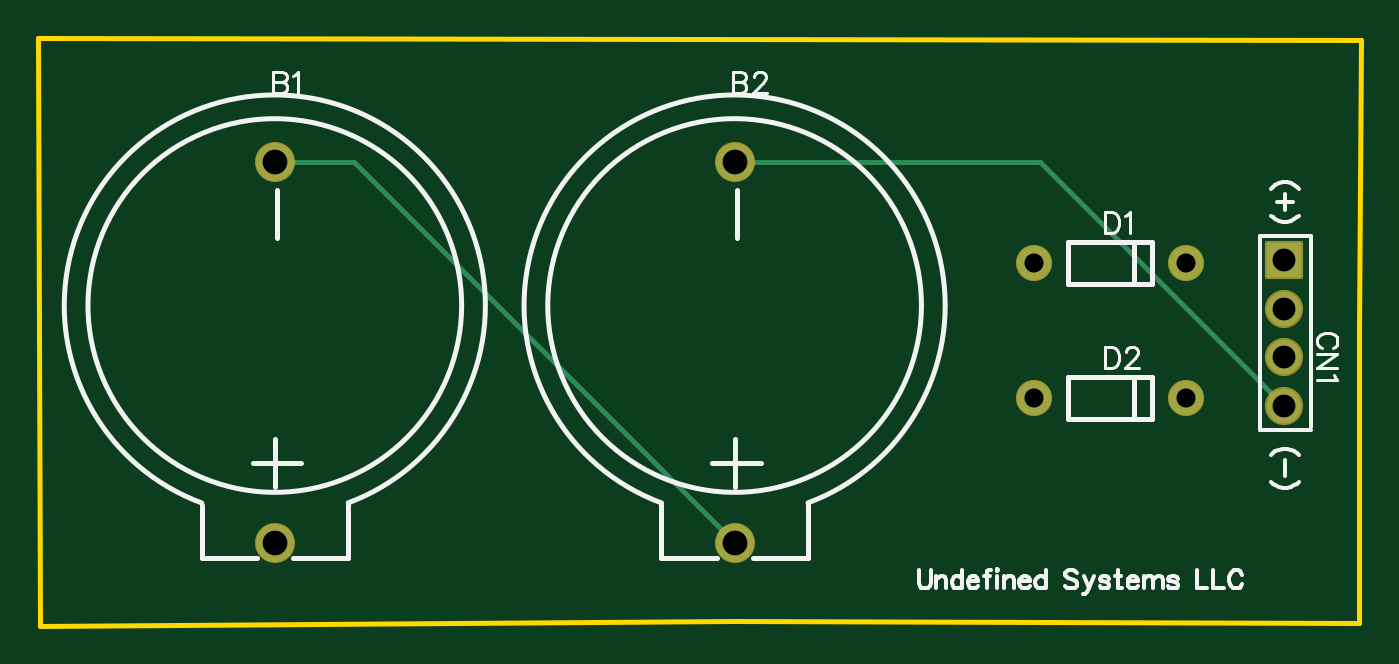
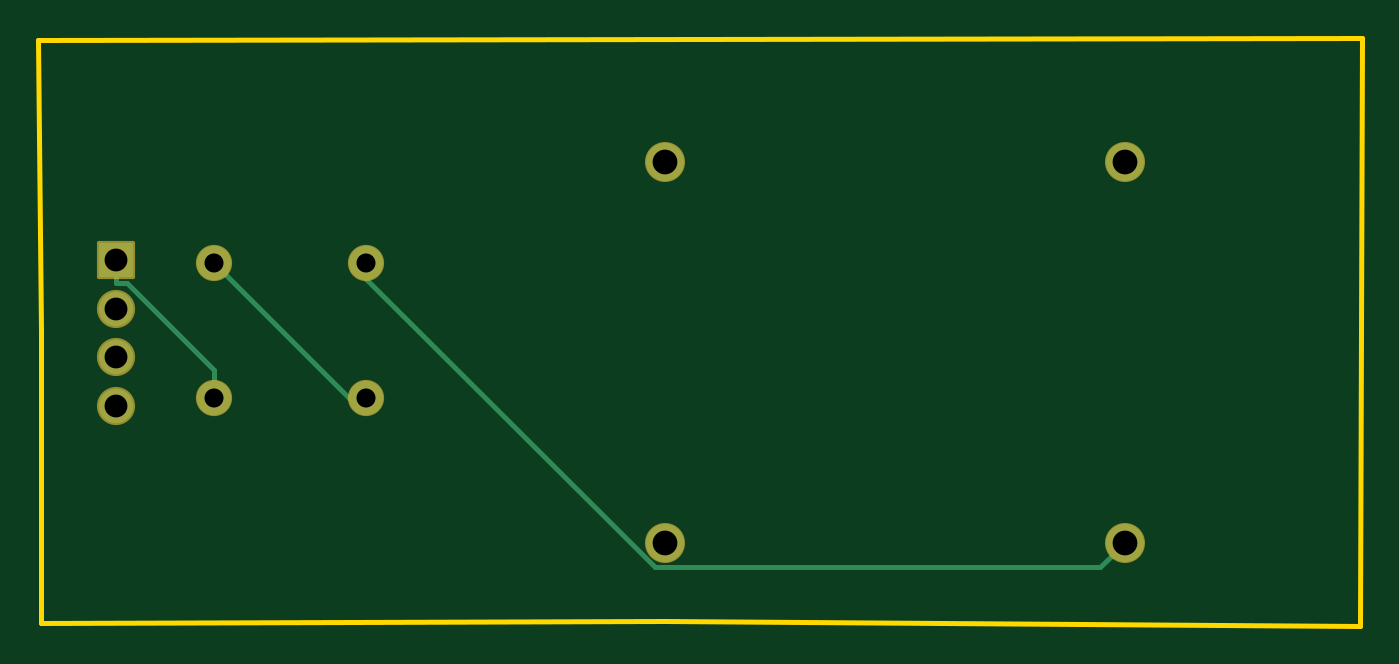
Circuit board: 7 layer files. Board 69.5 x 30.9 mm.
- drill: Drill_PTH_Through.DRL (515 bytes)
- outline: Gerber_BoardOutlineLayer.GKO (553 bytes)
- bottom_copper: Gerber_BottomLayer.GBL (1116 bytes)
- bottom_mask: Gerber_BottomSolderMaskLayer.GBS (1035 bytes)
- top_copper: Gerber_TopLayer.GTL (927 bytes)
- top_silk: Gerber_TopSilkscreenLayer.GTO (11527 bytes)
- top_mask: Gerber_TopSolderMaskLayer.GTS (1032 bytes)

=== drill: Drill_PTH_Through.DRL ===
M48
METRIC,LZ,000.000
;FILE_FORMAT=3:3
;TYPE=PLATED
;Layer: PTH_Through
;EasyEDA v6.5.15, 2022-08-29 22:19:11
;592b5116d7da4a6aabc300925346990f,ec20ccd4d5364735b5a2b8d176f8c56e,10
;Gerber Generator version 0.2
;Holesize 1 = 1.000 mm
T01C1.000
;Holesize 2 = 1.200 mm
T02C1.200
;Holesize 3 = 1.301 mm
T03C1.301
%
G05
G90
T01
X059246Y123190
X067246Y123190
X059246Y116078
X067246Y116078
T02
X072390Y123317
X072390Y120777
X072390Y118237
X072390Y115697
T03
X019431Y108491
X019431Y128491
X043561Y108491
X043561Y128491
M30

=== outline: Gerber_BoardOutlineLayer.GKO ===
G04 Layer: BoardOutlineLayer*
G04 EasyEDA v6.5.15, 2022-08-29 22:19:11*
G04 592b5116d7da4a6aabc300925346990f,ec20ccd4d5364735b5a2b8d176f8c56e,10*
G04 Gerber Generator version 0.2*
G04 Scale: 100 percent, Rotated: No, Reflected: No *
G04 Dimensions in millimeters *
G04 leading zeros omitted , absolute positions ,4 integer and 5 decimal *
%FSLAX45Y45*%
%MOMM*%

%ADD10C,0.2540*%
D10*
X699998Y13499972D02*
G01*
X7645400Y13487400D01*
X7632700Y11963400D01*
X7632700Y10426700D01*
X4356100Y10439400D01*
X711200Y10414000D01*
X699998Y13499972D01*

%LPD*%
M02*

=== bottom_copper: Gerber_BottomLayer.GBL ===
G04 Layer: BottomLayer*
G04 EasyEDA v6.5.15, 2022-08-29 22:19:11*
G04 592b5116d7da4a6aabc300925346990f,ec20ccd4d5364735b5a2b8d176f8c56e,10*
G04 Gerber Generator version 0.2*
G04 Scale: 100 percent, Rotated: No, Reflected: No *
G04 Dimensions in millimeters *
G04 leading zeros omitted , absolute positions ,4 integer and 5 decimal *
%FSLAX45Y45*%
%MOMM*%

%ADD10C,0.2540*%
%ADD11C,2.0000*%
%ADD12R,1.8000X1.8000*%
%ADD13C,1.8000*%

%LPD*%
D10*
X1943102Y10849104D02*
G01*
X2071728Y10720478D01*
X4409975Y10720478D01*
X5924603Y12235106D01*
X5924603Y12319002D01*
X5924603Y11607802D02*
G01*
X6013401Y11607802D01*
X6724601Y12319002D01*
X6724601Y11607802D02*
G01*
X6724601Y11758348D01*
X7180049Y12213795D01*
X7239002Y12213795D01*
X7239002Y12331702D02*
G01*
X7239002Y12213795D01*
D11*
G01*
X1943100Y10849102D03*
G01*
X1943100Y12849097D03*
G01*
X4356100Y10849102D03*
G01*
X4356100Y12849097D03*
D12*
G01*
X7239000Y12331700D03*
D13*
G01*
X7239000Y12077700D03*
G01*
X7239000Y11823700D03*
G01*
X7239000Y11569700D03*
G01*
X5924600Y12319000D03*
G01*
X6724599Y12319000D03*
G01*
X5924600Y11607800D03*
G01*
X6724599Y11607800D03*
M02*

=== bottom_mask: Gerber_BottomSolderMaskLayer.GBS ===
G04 Layer: BottomSolderMaskLayer*
G04 EasyEDA v6.5.15, 2022-08-29 22:19:11*
G04 592b5116d7da4a6aabc300925346990f,ec20ccd4d5364735b5a2b8d176f8c56e,10*
G04 Gerber Generator version 0.2*
G04 Scale: 100 percent, Rotated: No, Reflected: No *
G04 Dimensions in millimeters *
G04 leading zeros omitted , absolute positions ,4 integer and 5 decimal *
%FSLAX45Y45*%
%MOMM*%

%AMMACRO1*1,1,$1,$2,$3*1,1,$1,$4,$5*1,1,$1,0-$2,0-$3*1,1,$1,0-$4,0-$5*20,1,$1,$2,$3,$4,$5,0*20,1,$1,$4,$5,0-$2,0-$3,0*20,1,$1,0-$2,0-$3,0-$4,0-$5,0*20,1,$1,0-$4,0-$5,$2,$3,0*4,1,4,$2,$3,$4,$5,0-$2,0-$3,0-$4,0-$5,$2,$3,0*%
%ADD10C,2.1016*%
%ADD11MACRO1,0.2032X0.9X0.9X0.9X-0.9*%
%ADD12C,2.0032*%
%ADD13C,1.9016*%

%LPD*%
D10*
G01*
X1943100Y10849102D03*
G01*
X1943100Y12849097D03*
G01*
X4356100Y10849102D03*
G01*
X4356100Y12849097D03*
D11*
G01*
X7239000Y12331700D03*
D12*
G01*
X7239000Y12077700D03*
G01*
X7239000Y11823700D03*
G01*
X7239000Y11569700D03*
D13*
G01*
X5924600Y12319000D03*
G01*
X6724599Y12319000D03*
G01*
X5924600Y11607800D03*
G01*
X6724599Y11607800D03*
M02*

=== top_copper: Gerber_TopLayer.GTL ===
G04 Layer: TopLayer*
G04 EasyEDA v6.5.15, 2022-08-29 22:19:11*
G04 592b5116d7da4a6aabc300925346990f,ec20ccd4d5364735b5a2b8d176f8c56e,10*
G04 Gerber Generator version 0.2*
G04 Scale: 100 percent, Rotated: No, Reflected: No *
G04 Dimensions in millimeters *
G04 leading zeros omitted , absolute positions ,4 integer and 5 decimal *
%FSLAX45Y45*%
%MOMM*%

%ADD10C,0.2540*%
%ADD11C,2.0000*%
%ADD12R,1.8000X1.8000*%
%ADD13C,1.8000*%

%LPD*%
D10*
X7239002Y11569702D02*
G01*
X5959604Y12849100D01*
X4356102Y12849100D01*
X4356102Y10849104D02*
G01*
X2356106Y12849100D01*
X1943102Y12849100D01*
D11*
G01*
X1943100Y10849102D03*
G01*
X1943100Y12849097D03*
G01*
X4356100Y10849102D03*
G01*
X4356100Y12849097D03*
D12*
G01*
X7239000Y12331700D03*
D13*
G01*
X7239000Y12077700D03*
G01*
X7239000Y11823700D03*
G01*
X7239000Y11569700D03*
G01*
X5924600Y12319000D03*
G01*
X6724599Y12319000D03*
G01*
X5924600Y11607800D03*
G01*
X6724599Y11607800D03*
M02*

=== top_silk: Gerber_TopSilkscreenLayer.GTO (11527 bytes, source omitted) ===
=== top_mask: Gerber_TopSolderMaskLayer.GTS ===
G04 Layer: TopSolderMaskLayer*
G04 EasyEDA v6.5.15, 2022-08-29 22:19:11*
G04 592b5116d7da4a6aabc300925346990f,ec20ccd4d5364735b5a2b8d176f8c56e,10*
G04 Gerber Generator version 0.2*
G04 Scale: 100 percent, Rotated: No, Reflected: No *
G04 Dimensions in millimeters *
G04 leading zeros omitted , absolute positions ,4 integer and 5 decimal *
%FSLAX45Y45*%
%MOMM*%

%AMMACRO1*1,1,$1,$2,$3*1,1,$1,$4,$5*1,1,$1,0-$2,0-$3*1,1,$1,0-$4,0-$5*20,1,$1,$2,$3,$4,$5,0*20,1,$1,$4,$5,0-$2,0-$3,0*20,1,$1,0-$2,0-$3,0-$4,0-$5,0*20,1,$1,0-$4,0-$5,$2,$3,0*4,1,4,$2,$3,$4,$5,0-$2,0-$3,0-$4,0-$5,$2,$3,0*%
%ADD10C,2.1016*%
%ADD11MACRO1,0.2032X0.9X0.9X0.9X-0.9*%
%ADD12C,2.0032*%
%ADD13C,1.9016*%

%LPD*%
D10*
G01*
X1943100Y10849102D03*
G01*
X1943100Y12849097D03*
G01*
X4356100Y10849102D03*
G01*
X4356100Y12849097D03*
D11*
G01*
X7239000Y12331700D03*
D12*
G01*
X7239000Y12077700D03*
G01*
X7239000Y11823700D03*
G01*
X7239000Y11569700D03*
D13*
G01*
X5924600Y12319000D03*
G01*
X6724599Y12319000D03*
G01*
X5924600Y11607800D03*
G01*
X6724599Y11607800D03*
M02*
